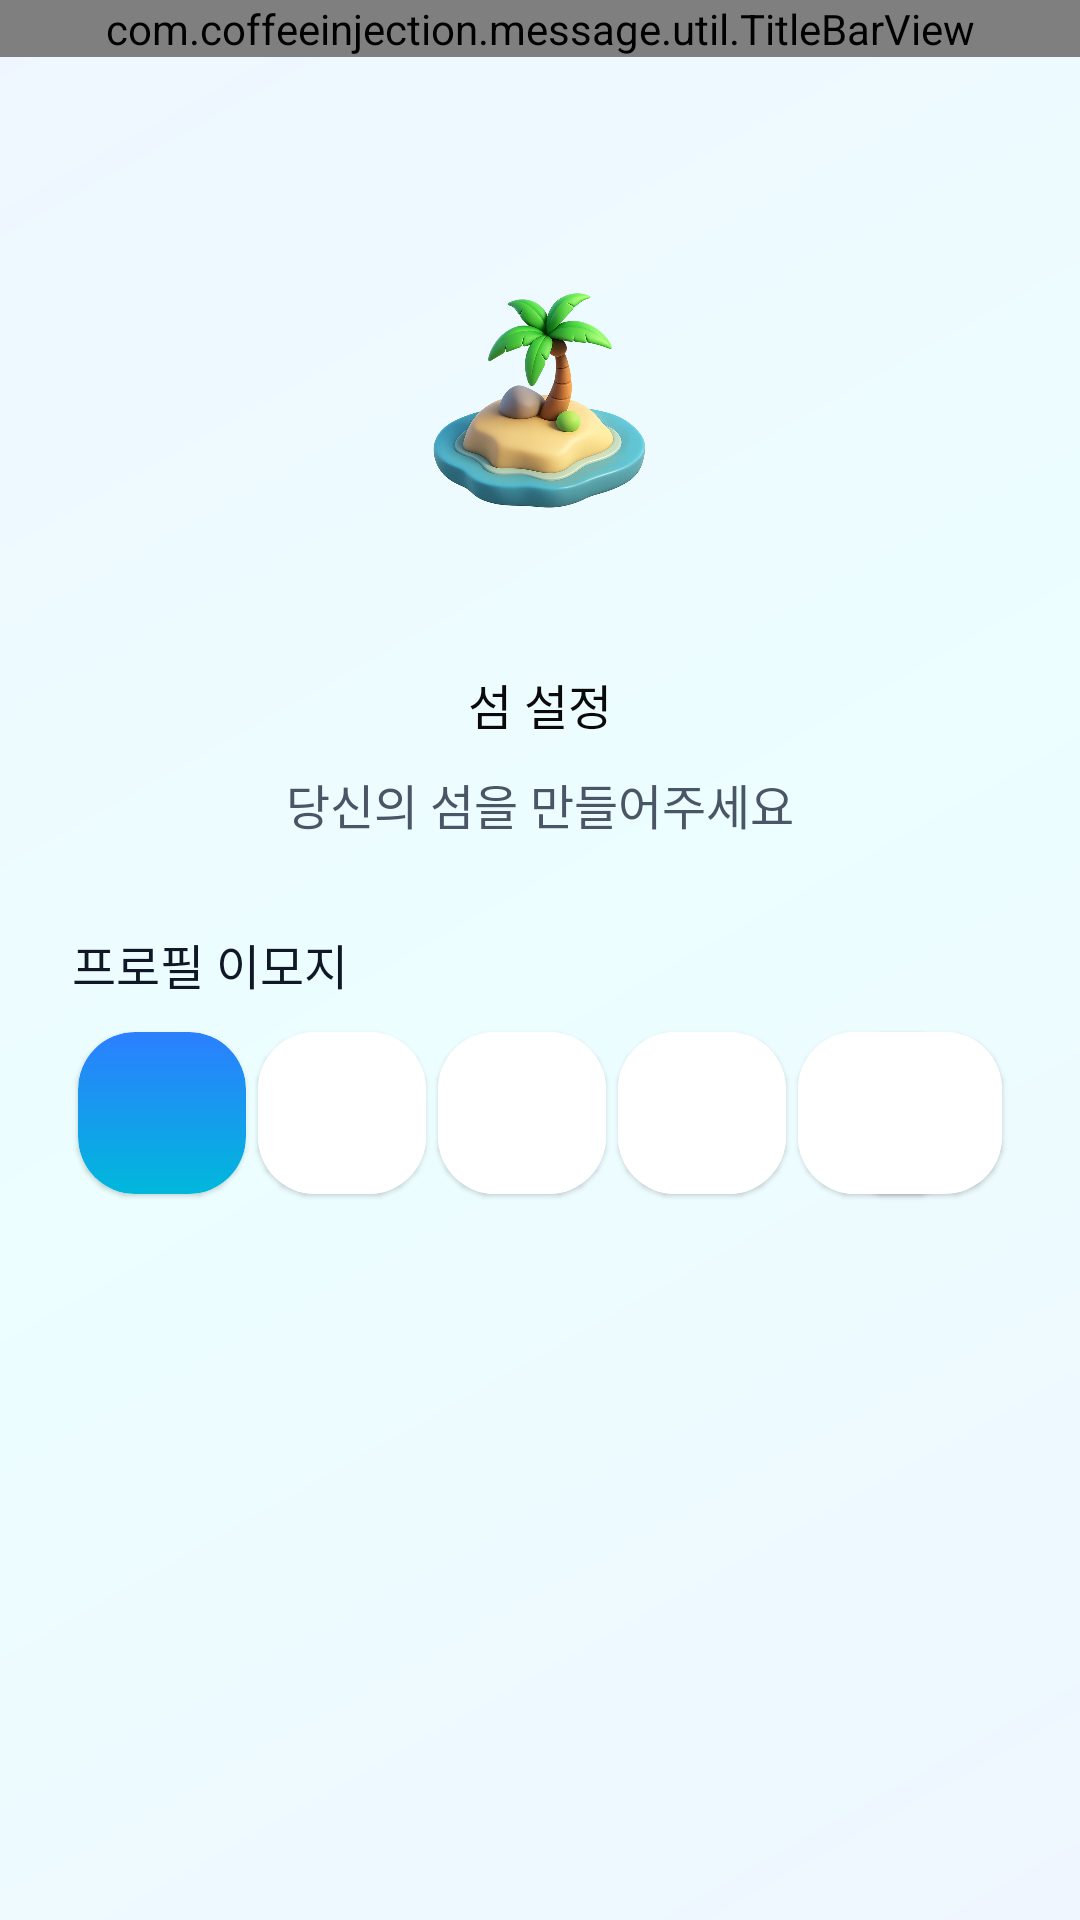

Produce the Android XML layout that renders to this screen, including the resource entries it uses.
<!-- AndroidManifest.xml: application theme Theme.MessageApp -->
<!-- res/layout/fragment_user_information.xml -->
<androidx.constraintlayout.widget.ConstraintLayout xmlns:android="http://schemas.android.com/apk/res/android"
    xmlns:app="http://schemas.android.com/apk/res-auto"
    xmlns:tools="http://schemas.android.com/tools"
    android:layout_width="match_parent"
    android:layout_height="match_parent"
    android:background="@drawable/bg_main_gradient"
    android:clipChildren="false"
    android:clipToPadding="false"
    tools:context=".presentation.mypage.fragment.UserInformationFragment">

    <androidx.core.widget.NestedScrollView
        android:id="@+id/nestedScrollView"
        android:layout_width="0dp"
        android:layout_height="0dp"
        android:fillViewport="true"
        app:layout_constraintBottom_toBottomOf="parent"
        app:layout_constraintEnd_toEndOf="parent"
        app:layout_constraintStart_toStartOf="parent"
        app:layout_constraintTop_toBottomOf="@+id/titleBar">

        
        <androidx.constraintlayout.widget.ConstraintLayout
            android:id="@+id/layout_parent"
            android:layout_width="match_parent"
            android:layout_height="0dp"
            android:layout_margin="@dimen/text_size_24"
            app:layout_constraintTop_toBottomOf="@+id/titleBar">

            <ImageView
                android:id="@+id/iv_island"
                android:layout_width="80dp"
                android:layout_height="80dp"
                android:layout_marginTop="50dp"
                android:src="@drawable/ic_island_daytime"
                app:layout_constraintEnd_toEndOf="parent"
                app:layout_constraintStart_toStartOf="parent"
                app:layout_constraintTop_toTopOf="parent" />

            <TextView
                android:id="@+id/tv_title"
                style="@style/black_title_normal16"
                android:layout_width="wrap_content"
                android:layout_height="wrap_content"
                android:layout_marginTop="50dp"
                android:text="@string/user_info_title"
                app:layout_constraintEnd_toEndOf="parent"
                app:layout_constraintStart_toStartOf="parent"
                app:layout_constraintTop_toBottomOf="@+id/iv_island" />

            <TextView
                android:id="@+id/tv_sub"
                style="@style/grey_second_title_normal16"
                android:layout_width="wrap_content"
                android:layout_height="wrap_content"
                android:layout_marginTop="10dp"
                android:text="@string/user_info_sub"
                app:layout_constraintEnd_toEndOf="@+id/tv_title"
                app:layout_constraintStart_toStartOf="@+id/tv_title"
                app:layout_constraintTop_toBottomOf="@+id/tv_title" />

            <TextView
                android:id="@+id/tv_profile_emoji"
                style="@style/primary_body_normal16"
                android:layout_width="wrap_content"
                android:layout_height="wrap_content"
                android:layout_marginTop="30dp"
                android:text="@string/user_info_profile_emoji"
                app:layout_constraintStart_toStartOf="parent"
                app:layout_constraintTop_toBottomOf="@+id/tv_sub" />


            <androidx.cardview.widget.CardView
                android:id="@+id/layout_parent_emoji1"
                android:layout_width="60dp"
                android:layout_height="60dp"
                android:layout_marginTop="8dp"
                style="@style/cardView_corner_radius"
                app:layout_constraintStart_toStartOf="parent"
                app:layout_constraintTop_toBottomOf="@+id/tv_profile_emoji">
                <androidx.constraintlayout.widget.ConstraintLayout
                    android:id="@+id/layout_child_emoji1"
                    android:layout_width="match_parent"
                    android:layout_height="match_parent"
                    android:background="@drawable/bg_card_view_gradient_blue">

                    <ImageView
                        android:id="@+id/iv_emoji1"
                        android:layout_width="40dp"
                        android:layout_height="40dp"
                        app:layout_constraintBottom_toBottomOf="parent"
                        app:layout_constraintEnd_toEndOf="parent"
                        app:layout_constraintStart_toStartOf="parent"
                        app:layout_constraintTop_toTopOf="parent" />
                </androidx.constraintlayout.widget.ConstraintLayout>

            </androidx.cardview.widget.CardView>

            <androidx.cardview.widget.CardView
                android:id="@+id/layout_parent_emoji2"
                style="@style/cardView_corner_radius"
                android:layout_width="60dp"
                android:layout_height="60dp"
                app:layout_constraintBottom_toBottomOf="@+id/layout_parent_emoji1"
                app:layout_constraintStart_toEndOf="@+id/layout_parent_emoji1"
                app:layout_constraintTop_toTopOf="@+id/layout_parent_emoji1">

                <androidx.constraintlayout.widget.ConstraintLayout
                    android:id="@+id/layout_child_emoji2"
                    android:layout_width="match_parent"
                    android:layout_height="match_parent"
                    android:background="@color/color_white">

                    <ImageView
                        android:id="@+id/iv_emoji2"
                        android:layout_width="40dp"
                        android:layout_height="40dp"
                        app:layout_constraintBottom_toBottomOf="parent"
                        app:layout_constraintEnd_toEndOf="parent"
                        app:layout_constraintStart_toStartOf="parent"
                        app:layout_constraintTop_toTopOf="parent" />
                </androidx.constraintlayout.widget.ConstraintLayout>

            </androidx.cardview.widget.CardView>

            <androidx.cardview.widget.CardView
                android:id="@+id/layout_parent_emoji3"
                style="@style/cardView_corner_radius"
                android:layout_width="60dp"
                android:layout_height="60dp"
                app:layout_constraintBottom_toBottomOf="@+id/layout_parent_emoji2"
                app:layout_constraintStart_toEndOf="@+id/layout_parent_emoji2"
                app:layout_constraintTop_toTopOf="@+id/layout_parent_emoji2">

                <androidx.constraintlayout.widget.ConstraintLayout
                    android:id="@+id/layout_child_emoji3"
                    android:layout_width="match_parent"
                    android:layout_height="match_parent"
                    android:background="@color/color_white">

                    <ImageView
                        android:id="@+id/iv_emoji3"
                        android:layout_width="40dp"
                        android:layout_height="40dp"
                        app:layout_constraintBottom_toBottomOf="parent"
                        app:layout_constraintEnd_toEndOf="parent"
                        app:layout_constraintStart_toStartOf="parent"
                        app:layout_constraintTop_toTopOf="parent" />
                </androidx.constraintlayout.widget.ConstraintLayout>

            </androidx.cardview.widget.CardView>

            <androidx.cardview.widget.CardView
                android:id="@+id/layout_parent_emoji4"
                style="@style/cardView_corner_radius"
                android:layout_width="60dp"
                android:layout_height="60dp"
                app:layout_constraintBottom_toBottomOf="@+id/layout_parent_emoji3"
                app:layout_constraintStart_toEndOf="@+id/layout_parent_emoji3"
                app:layout_constraintTop_toTopOf="@+id/layout_parent_emoji3">

                <androidx.constraintlayout.widget.ConstraintLayout
                    android:id="@+id/layout_child_emoji4"
                    android:layout_width="match_parent"
                    android:layout_height="match_parent"
                    android:background="@color/color_white">

                    <ImageView
                        android:id="@+id/iv_emoji4"
                        android:layout_width="40dp"
                        android:layout_height="40dp"
                        app:layout_constraintBottom_toBottomOf="parent"
                        app:layout_constraintEnd_toEndOf="parent"
                        app:layout_constraintStart_toStartOf="parent"
                        app:layout_constraintTop_toTopOf="parent" />
                </androidx.constraintlayout.widget.ConstraintLayout>

            </androidx.cardview.widget.CardView>

            <androidx.cardview.widget.CardView
                android:id="@+id/layout_parent_emoji5"
                style="@style/cardView_corner_radius"
                android:layout_width="60dp"
                android:layout_height="60dp"
                app:layout_constraintBottom_toBottomOf="@+id/layout_parent_emoji4"
                app:layout_constraintStart_toEndOf="@+id/layout_parent_emoji4"
                app:layout_constraintTop_toTopOf="@+id/layout_parent_emoji4">

                <androidx.constraintlayout.widget.ConstraintLayout
                    android:id="@+id/layout_child_emoji5"
                    android:layout_width="match_parent"
                    android:layout_height="match_parent"
                    android:background="@color/color_white">

                    <ImageView
                        android:id="@+id/iv_emoji5"
                        android:layout_width="40dp"
                        android:layout_height="40dp"
                        app:layout_constraintBottom_toBottomOf="parent"
                        app:layout_constraintEnd_toEndOf="parent"
                        app:layout_constraintStart_toStartOf="parent"
                        app:layout_constraintTop_toTopOf="parent" />
                </androidx.constraintlayout.widget.ConstraintLayout>

            </androidx.cardview.widget.CardView>

            <androidx.cardview.widget.CardView
                android:id="@+id/layout_parent_emoji6"
                style="@style/cardView_corner_radius"
                android:layout_width="60dp"
                android:layout_height="60dp"
                app:layout_constraintBottom_toBottomOf="@+id/layout_parent_emoji5"
                app:layout_constraintEnd_toEndOf="parent"
                app:layout_constraintTop_toTopOf="@+id/layout_parent_emoji5">

                <androidx.constraintlayout.widget.ConstraintLayout
                    android:id="@+id/layout_child_emoji6"
                    android:layout_width="56dp"
                    android:layout_height="50dp"
                    android:background="@color/color_white">

                    <ImageView
                        android:id="@+id/iv_emoji6"
                        android:layout_width="40dp"
                        android:layout_height="40dp"
                        app:layout_constraintBottom_toBottomOf="parent"
                        app:layout_constraintEnd_toEndOf="parent"
                        app:layout_constraintStart_toStartOf="parent"
                        app:layout_constraintTop_toTopOf="parent" />
                </androidx.constraintlayout.widget.ConstraintLayout>

            </androidx.cardview.widget.CardView>


        </androidx.constraintlayout.widget.ConstraintLayout>
    </androidx.core.widget.NestedScrollView>

    <com.coffeeinjection.message.util.TitleBarView
        android:id="@+id/titleBar"
        android:layout_width="match_parent"
        android:layout_height="wrap_content"
        app:layout_constraintEnd_toEndOf="parent"
        app:layout_constraintStart_toStartOf="parent"
        app:layout_constraintTop_toTopOf="parent"
        app:titleText="@string/title_user_information" />

</androidx.constraintlayout.widget.ConstraintLayout>
<!-- resources referenced by this layout -->
<resources>
  <color name="color_white">#FFFFFFFF</color>
  <dimen name="text_size_24">24sp</dimen>
  <!-- drawable bg_card_view_gradient_blue (drawable) -->
  <?xml version="1.0" encoding="utf-8"?>
  <layer-list xmlns:android="http://schemas.android.com/apk/res/android">
      
      <item>
          <shape android:shape="rectangle">
              <gradient
                  android:startColor="#2B7FFF"
                  android:endColor="#00B8DB"
                  android:angle="-45" />
              <corners android:radius="19dp"/>
          </shape>
      </item>
  
  </layer-list>
  <!-- drawable bg_main_gradient (drawable) -->
  <?xml version="1.0" encoding="utf-8"?>
  <shape xmlns:android="http://schemas.android.com/apk/res/android"
      android:shape="rectangle">
  
      <gradient
          android:type="linear"
          android:startColor="@color/bg_primary"
          android:centerColor="@color/bg_secondary"
          android:endColor="@color/bg_primary"
          android:angle="315" />
  
  </shape>
  <!-- drawable ic_island_daytime: png bitmap (drawable, 432872 bytes) -->
  <string name="title_user_information">프로필 설정</string>
  <string name="user_info_profile_emoji">프로필 이모지</string>
  <string name="user_info_sub">당신의 섬을 만들어주세요</string>
  <string name="user_info_title">섬 설정</string>
  <style name="black_title_normal16" parent="TextAppearance.AppCompat.Body1">
          <item name="android:textSize">@dimen/text_size_16</item>
          <item name="android:textColor">@color/text_black</item>
          <item name="android:textStyle">normal</item>
      </style>
  <style name="cardView_corner_radius">
          <item name="cardCornerRadius">19dp</item>
          <item name="cardElevation">1dp</item>
          <item name="cardUseCompatPadding">true</item>
          <item name="cardPreventCornerOverlap">false</item>
      </style>
  <style name="grey_second_title_normal16" parent="TextAppearance.AppCompat.Body1">
          <item name="android:textSize">@dimen/text_size_16</item>
          <item name="android:textColor">@color/stroke_dark</item>
          <item name="android:textStyle">normal</item>
      </style>
  <style name="primary_body_normal16" parent="TextAppearance.AppCompat.Body1">
          <item name="android:textSize">@dimen/text_size_16</item>
          <item name="android:textColor">@color/text_primary</item>
          <item name="android:textStyle">normal</item>
      </style>
  <style name="Theme.MessageApp" parent="Base.Theme.MessageApp">
          <item name="colorPrimary">@color/color_white</item>
          <item name="colorPrimaryDark">@color/color_black</item>
          <item name="colorAccent">@color/color_navy_primary</item>
  
  
          
          <item name="android:statusBarColor">@color/color_white</item>
          <item name="android:windowLightStatusBar">true</item> 
  
          
          <item name="android:navigationBarColor">@color/color_white</item>
          <item name="android:windowLightNavigationBar">true</item>
  
      </style>
  <color name="bg_primary">#EFF6FF</color>
  <color name="bg_secondary">#ECFEFF</color>
  <dimen name="text_size_16">16sp</dimen>
  <color name="text_black">#0A0A0A</color>
  <color name="stroke_dark">#4A5565</color>
  <color name="text_primary">#101828</color>
  <style name="Base.Theme.MessageApp" parent="Theme.AppCompat.Light.NoActionBar">
          <item name="android:windowIsTranslucent">true</item>
      </style>
  <color name="color_black">#FF000000</color>
  <color name="color_navy_primary">#050F33</color>
</resources>
